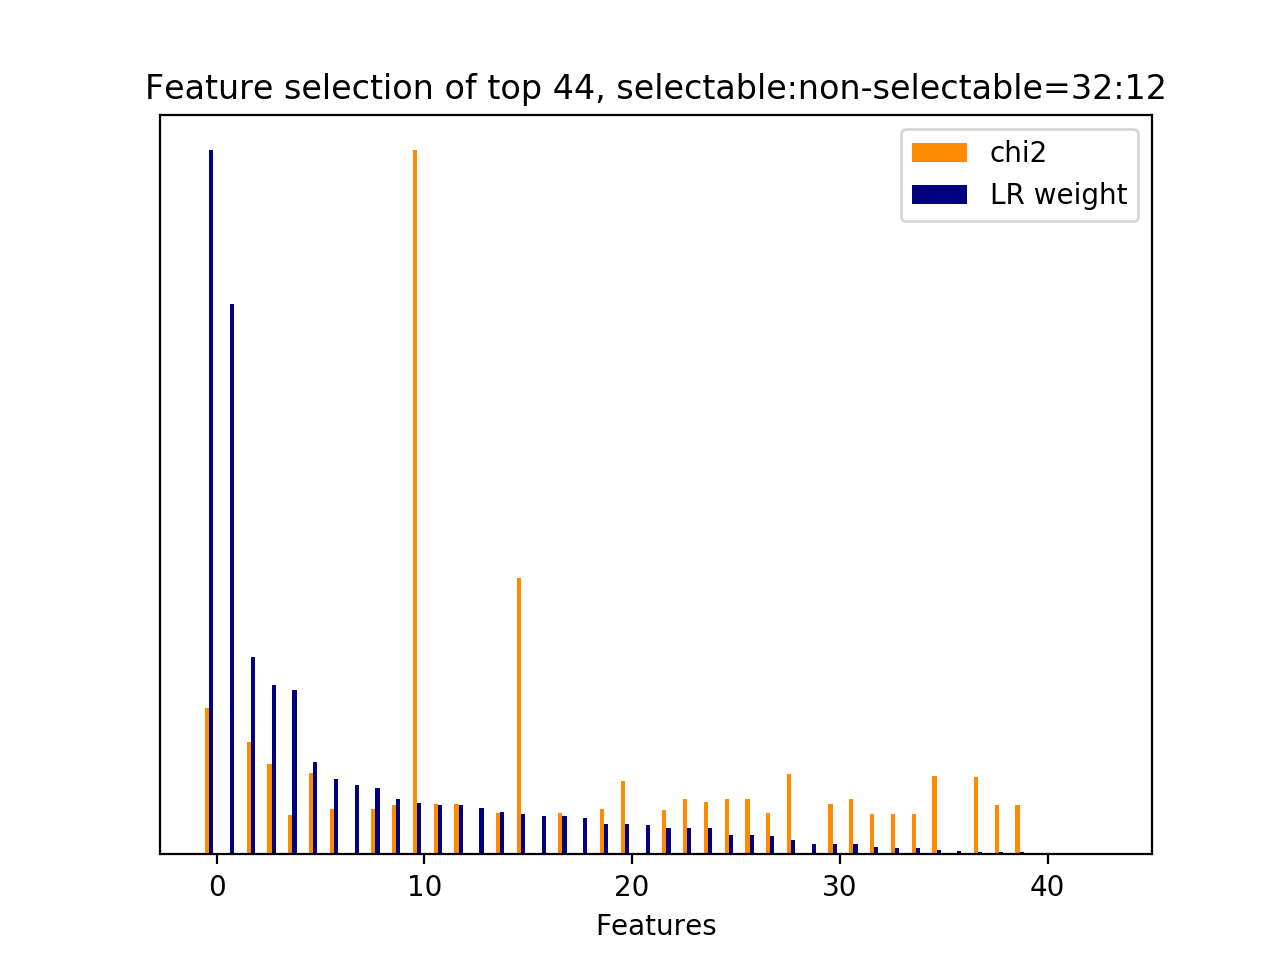

Source data for this figure (header and first rows):
id, name, prefix, chi2, chi2_rank, clf_weight, clf_weight_rank
8524, 7, b'7-syntactic_feature__subj_word__next_s…, 1522, 2, 1, 0
961, 4.3.1, b'4.3.1-jaccard_similarity.next_user_utt…, 0.0000, 40, 0.7821, 1
8126, 7, b'7-syntactic_feature__root_word__next_s…, 1172, 3, 0.2806, 2
8351, 7, b'7-syntactic_feature__root_word__next_u…, 938, 4, 0.2405, 3
5127, 4.1, b'4.1-ngram.next_user_utterance__thank', 412.8, 31, 0.2340, 4
6953, 5, b'5-phrase_feature__noun_phrases__next_u…, 842.6, 5, 0.1314, 5
6900, 5, b'5-phrase_feature__noun_phrases__next_u…, 469.2, 21, 0.1077, 6
5237, 5, b'5-phrase_feature__next_noun_phrases__#…, 0.0000, 39, 0.0982, 7
8141, 7, b'7-syntactic_feature__root_word__next_s…, 467.9, 22, 0.0940, 8
7243, 5, b'5-phrase_feature__noun_phrases__next_u…, 516.6, 18, 0.0784, 9
32, 3, b'3-time_feature__turns_to_end', 7328, 0, 0.0736, 10
4602, 2.1, b'2.1-user_action_words.next_user_uttera…, 520.1, 16, 0.0703, 11
7200, 5, b'5-phrase_feature__noun_phrases__next_u…, 520.1, 17, 0.0701, 12
5239, 5, b'5-phrase_feature__next_noun_phrases__j…, 0.0000, 32, 0.0664, 13
1, 2.1, b'2.1-user_action_words.current_user_utt…, 426.7, 26, 0.0596, 14
31, 3, b'3-time_feature__turns_from_start', 2873, 1, 0.0573, 15
7667, 7, b'7-syntactic_feature__next_root_words_o…, 0.0000, 37, 0.0541, 16
6959, 5, b'5-phrase_feature__noun_phrases__next_u…, 434.4, 25, 0.0540, 17
27, 2.3.1, b'2.3.1-action_jaccard_similarity.next_u…, 0.0000, 42, 0.0513, 18
4588, 2.1, b'2.1-user_action_words.next_user_uttera…, 467.7, 23, 0.0438, 19
7713, 7, b'7-syntactic_feature__obj_word__next_us…, 767.8, 9, 0.0430, 20
960, 4.2.1, b'4.2.1-edit_distance.next_user_utteranc…, 0.0000, 41, 0.0416, 21
7957, 7, b'7-syntactic_feature__root_word__curren…, 458.5, 24, 0.0375, 22
6516, 5, b'5-phrase_feature__noun_phrases__next_s…, 579.7, 11, 0.0375, 23
4587, 1, b'1-utterance_length.next_user_utterance…, 544.2, 14, 0.0368, 24
6473, 5, b'5-phrase_feature__noun_phrases__next_s…, 579.7, 10, 0.0281, 25
6517, 5, b'5-phrase_feature__noun_phrases__next_s…, 579.7, 12, 0.0279, 26
5241, 5, b'5-phrase_feature__noun_phrases__curren…, 425.8, 27, 0.0262, 27
7080, 5, b'5-phrase_feature__noun_phrases__next_u…, 839.7, 6, 0.0201, 28
5238, 5, b'5-phrase_feature__next_noun_phrases__h…, 0.0000, 38, 0.0153, 29
7427, 6, b'6-entity_feature__entity__next_system_…, 529.2, 15, 0.0148, 30
8492, 7, b'7-syntactic_feature__subj_word__next_s…, 578.6, 13, 0.0146, 31
6431, 5, b'5-phrase_feature__noun_phrases__next_s…, 424.8, 29, 0.0101, 32
7706, 7, b'7-syntactic_feature__obj_word__next_sy…, 424.8, 30, 0.0089, 33
8117, 7, b'7-syntactic_feature__root_word__next_s…, 424.8, 28, 0.0085, 34
7705, 7, b'7-syntactic_feature__obj_word__next_sy…, 819.2, 7, 0.0059, 35
7668, 7, b'7-syntactic_feature__next_subj_words_o…, 0.0000, 43, 0.0049, 36
6338, 5, b'5-phrase_feature__noun_phrases__next_s…, 806.7, 8, 0.0040, 37
7242, 5, b'5-phrase_feature__noun_phrases__next_u…, 509.6, 20, 0.0034, 38
4604, 2.1, b'2.1-user_action_words.next_user_uttera…, 509.6, 19, 0.0029, 39
7666, 7, b'7-syntactic_feature__next_obj_words_ov…, 0.0000, 33, 0.0016, 40
7663, 6, b'6-entity_feature__next_entity__#overla…, 0.0000, 36, 0.0000, 41
7664, 6, b'6-entity_feature__next_entity__have_ov…, 0.0000, 35, 0.0000, 42
7665, 6, b'6-entity_feature__next_entity__jaccard…, 0.0000, 34, 0.0000, 43
